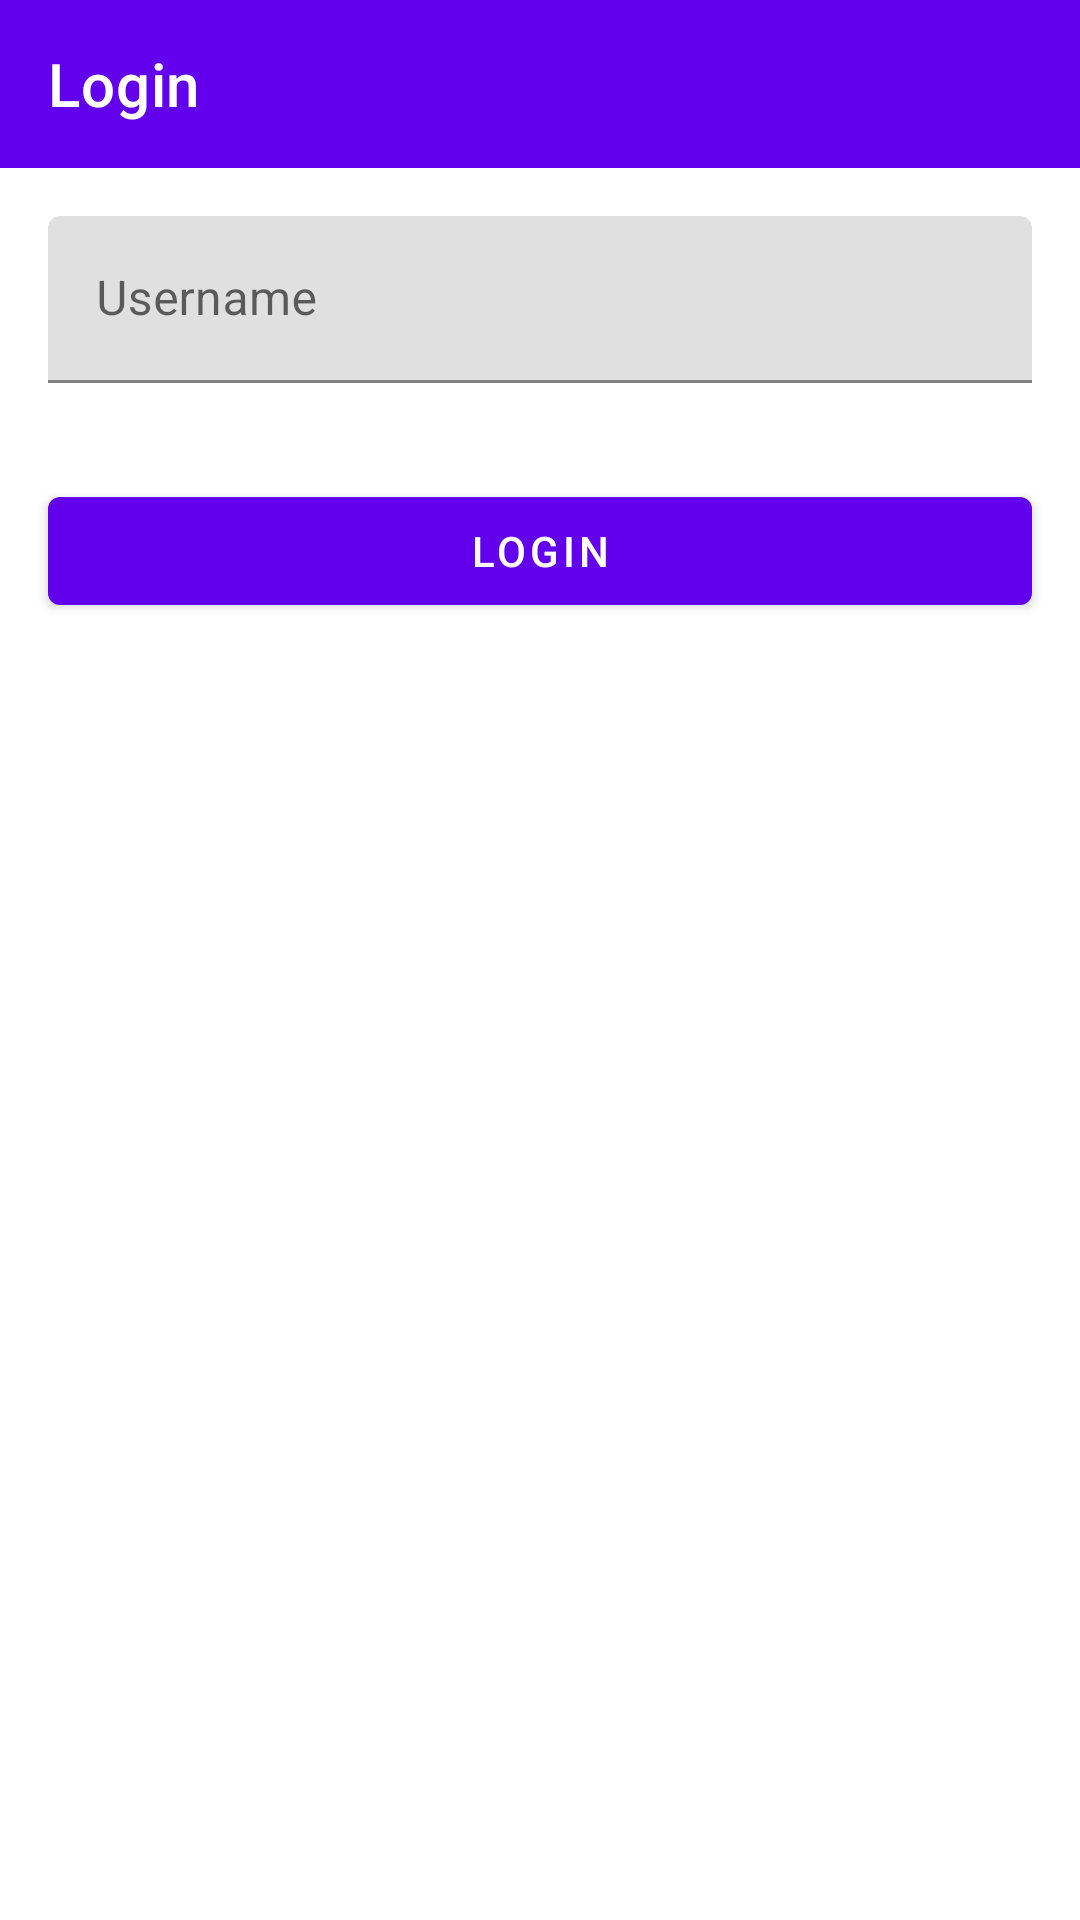

Reconstruct the res/layout file that produces this screen, plus the resources it refers to.
<!-- AndroidManifest.xml: application theme AppTheme -->
<!-- res/layout/fragment_login.xml -->
<?xml version="1.0" encoding="utf-8"?>
<LinearLayout xmlns:android="http://schemas.android.com/apk/res/android"
        xmlns:app="http://schemas.android.com/apk/res-auto"
        android:layout_width="match_parent"
        android:layout_height="match_parent"
        android:orientation="vertical">

    <com.google.android.material.appbar.AppBarLayout
            android:layout_width="match_parent"
            android:layout_height="wrap_content"
            android:theme="@style/AppTheme.AppBarOverlay">

        <androidx.appcompat.widget.Toolbar
                android:id="@+id/toolbar"
                android:layout_width="match_parent"
                android:layout_height="?attr/actionBarSize"
                android:background="?attr/colorPrimary"
                app:popupTheme="@style/AppTheme.PopupOverlay"
                app:title="Login" />

    </com.google.android.material.appbar.AppBarLayout>


    <FrameLayout
            android:layout_width="match_parent"
            android:layout_height="0dp"
            android:layout_weight="1">

        <LinearLayout
                android:id="@+id/contentView"
                android:layout_width="match_parent"
                android:layout_height="match_parent"
                android:orientation="vertical">

            <com.google.android.material.textfield.TextInputLayout
                    android:layout_width="match_parent"
                    android:layout_height="wrap_content"
                    android:layout_margin="16dp">

                <com.google.android.material.textfield.TextInputEditText
                        android:id="@+id/etUsername"
                        android:layout_width="match_parent"
                        android:layout_height="wrap_content"
                        android:hint="Username" />
            </com.google.android.material.textfield.TextInputLayout>

            <com.google.android.material.button.MaterialButton
                    android:id="@+id/btnLogin"
                    android:layout_width="match_parent"
                    android:layout_height="wrap_content"
                    android:layout_margin="16dp"
                    android:text="Login" />
        </LinearLayout>


        <ProgressBar
                android:id="@+id/loadingView"
                android:layout_width="wrap_content"
                android:layout_height="wrap_content"
                android:layout_gravity="center" />
    </FrameLayout>


</LinearLayout>
<!-- resources referenced by this layout -->
<resources>
  <style name="AppTheme.AppBarOverlay" parent="ThemeOverlay.MaterialComponents.Dark.ActionBar" />
  <style name="AppTheme.PopupOverlay" parent="ThemeOverlay.MaterialComponents.Light" />
  <style name="AppTheme" parent="Theme.MaterialComponents.Light.NoActionBar">
          
          <item name="colorPrimary">@color/colorPrimary</item>
          <item name="colorPrimaryDark">@color/colorPrimaryDark</item>
          <item name="colorAccent">@color/colorAccent</item>
      </style>
  <!-- not gathered from this repository: default colours our renderer supplied (Android Studio template values) -->
  <color name="colorPrimary">#FF6200EE</color>
  <color name="colorPrimaryDark">#FF3700B3</color>
  <color name="colorAccent">#FF03DAC5</color>
</resources>
